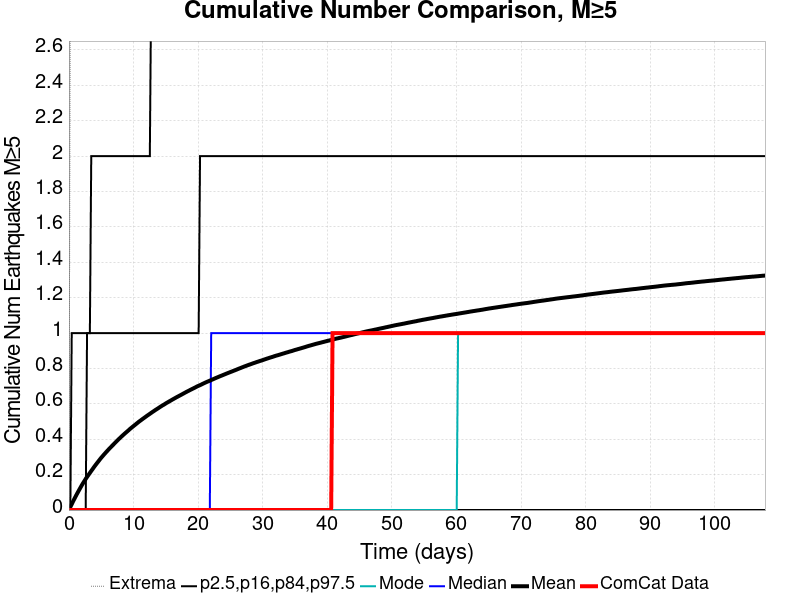

Values plotted in this chart, from the file beside it:
Time (days), ComCat Data, Simulation Mean, Simulation Median, Simulation Mode, Simulation Minimum, Simulation Maximum, 2.5 %-ile, 16 %-ile, 84 %-ile, 97.5 %-ile
0.0, 0.0, 0.0, 0.0, 0.0, 0.0, 0.0, 0.0, 0.0, 0.0, 0.0
0.216, 0.0, 0.01716, 0.0, 0.0, 0.0, 3.0, 0.0, 0.0, 0.0, 0.0
0.432, 0.0, 0.03332, 0.0, 0.0, 0.0, 3.0, 0.0, 0.0, 0.0, 1.0
0.6479, 0.0, 0.04939, 0.0, 0.0, 0.0, 4.0, 0.0, 0.0, 0.0, 1.0
0.8639, 0.0, 0.06491, 0.0, 0.0, 0.0, 4.0, 0.0, 0.0, 0.0, 1.0
1.08, 0.0, 0.07998, 0.0, 0.0, 0.0, 5.0, 0.0, 0.0, 0.0, 1.0
1.296, 0.0, 0.09476, 0.0, 0.0, 0.0, 6.0, 0.0, 0.0, 0.0, 1.0
1.512, 0.0, 0.109, 0.0, 0.0, 0.0, 6.0, 0.0, 0.0, 0.0, 1.0
1.728, 0.0, 0.1231, 0.0, 0.0, 0.0, 7.0, 0.0, 0.0, 0.0, 1.0
1.944, 0.0, 0.1372, 0.0, 0.0, 0.0, 7.0, 0.0, 0.0, 0.0, 1.0
2.16, 0.0, 0.1505, 0.0, 0.0, 0.0, 7.0, 0.0, 0.0, 0.0, 1.0
2.376, 0.0, 0.1631, 0.0, 0.0, 0.0, 9.0, 0.0, 0.0, 0.0, 1.0
2.592, 0.0, 0.1755, 0.0, 0.0, 0.0, 9.0, 0.0, 0.0, 0.0, 1.0
2.808, 0.0, 0.1874, 0.0, 0.0, 0.0, 9.0, 0.0, 0.0, 1.0, 1.0
3.024, 0.0, 0.1985, 0.0, 0.0, 0.0, 10.0, 0.0, 0.0, 1.0, 1.0
3.24, 0.0, 0.2098, 0.0, 0.0, 0.0, 10.0, 0.0, 0.0, 1.0, 1.0
3.456, 0.0, 0.221, 0.0, 0.0, 0.0, 10.0, 0.0, 0.0, 1.0, 2.0
3.672, 0.0, 0.2319, 0.0, 0.0, 0.0, 10.0, 0.0, 0.0, 1.0, 2.0
3.888, 0.0, 0.2431, 0.0, 0.0, 0.0, 10.0, 0.0, 0.0, 1.0, 2.0
4.104, 0.0, 0.2536, 0.0, 0.0, 0.0, 10.0, 0.0, 0.0, 1.0, 2.0
4.32, 0.0, 0.2641, 0.0, 0.0, 0.0, 10.0, 0.0, 0.0, 1.0, 2.0
4.536, 0.0, 0.274, 0.0, 0.0, 0.0, 10.0, 0.0, 0.0, 1.0, 2.0
4.752, 0.0, 0.2842, 0.0, 0.0, 0.0, 10.0, 0.0, 0.0, 1.0, 2.0
4.967, 0.0, 0.2942, 0.0, 0.0, 0.0, 10.0, 0.0, 0.0, 1.0, 2.0
5.183, 0.0, 0.3033, 0.0, 0.0, 0.0, 10.0, 0.0, 0.0, 1.0, 2.0
5.399, 0.0, 0.3125, 0.0, 0.0, 0.0, 10.0, 0.0, 0.0, 1.0, 2.0
5.615, 0.0, 0.3213, 0.0, 0.0, 0.0, 10.0, 0.0, 0.0, 1.0, 2.0
5.831, 0.0, 0.3301, 0.0, 0.0, 0.0, 10.0, 0.0, 0.0, 1.0, 2.0
6.047, 0.0, 0.3385, 0.0, 0.0, 0.0, 10.0, 0.0, 0.0, 1.0, 2.0
6.263, 0.0, 0.3472, 0.0, 0.0, 0.0, 10.0, 0.0, 0.0, 1.0, 2.0
6.479, 0.0, 0.3551, 0.0, 0.0, 0.0, 10.0, 0.0, 0.0, 1.0, 2.0
6.695, 0.0, 0.3634, 0.0, 0.0, 0.0, 10.0, 0.0, 0.0, 1.0, 2.0
6.911, 0.0, 0.3712, 0.0, 0.0, 0.0, 10.0, 0.0, 0.0, 1.0, 2.0
7.127, 0.0, 0.3795, 0.0, 0.0, 0.0, 10.0, 0.0, 0.0, 1.0, 2.0
7.343, 0.0, 0.3876, 0.0, 0.0, 0.0, 10.0, 0.0, 0.0, 1.0, 2.0
7.559, 0.0, 0.3952, 0.0, 0.0, 0.0, 10.0, 0.0, 0.0, 1.0, 2.0
7.775, 0.0, 0.4029, 0.0, 0.0, 0.0, 10.0, 0.0, 0.0, 1.0, 2.0
7.991, 0.0, 0.4102, 0.0, 0.0, 0.0, 10.0, 0.0, 0.0, 1.0, 2.0
8.207, 0.0, 0.4178, 0.0, 0.0, 0.0, 10.0, 0.0, 0.0, 1.0, 2.0
8.423, 0.0, 0.4249, 0.0, 0.0, 0.0, 10.0, 0.0, 0.0, 1.0, 2.0
8.639, 0.0, 0.432, 0.0, 0.0, 0.0, 10.0, 0.0, 0.0, 1.0, 2.0
8.855, 0.0, 0.4389, 0.0, 0.0, 0.0, 10.0, 0.0, 0.0, 1.0, 2.0
9.071, 0.0, 0.4457, 0.0, 0.0, 0.0, 10.0, 0.0, 0.0, 1.0, 2.0
9.287, 0.0, 0.4526, 0.0, 0.0, 0.0, 10.0, 0.0, 0.0, 1.0, 2.0
9.503, 0.0, 0.46, 0.0, 0.0, 0.0, 10.0, 0.0, 0.0, 1.0, 2.0
9.719, 0.0, 0.4662, 0.0, 0.0, 0.0, 10.0, 0.0, 0.0, 1.0, 2.0
9.935, 0.0, 0.4727, 0.0, 0.0, 0.0, 10.0, 0.0, 0.0, 1.0, 2.0
10.15, 0.0, 0.479, 0.0, 0.0, 0.0, 10.0, 0.0, 0.0, 1.0, 2.0
10.37, 0.0, 0.4853, 0.0, 0.0, 0.0, 10.0, 0.0, 0.0, 1.0, 2.0
10.58, 0.0, 0.4918, 0.0, 0.0, 0.0, 10.0, 0.0, 0.0, 1.0, 2.0
10.8, 0.0, 0.4981, 0.0, 0.0, 0.0, 10.0, 0.0, 0.0, 1.0, 2.0
11.01, 0.0, 0.504, 0.0, 0.0, 0.0, 10.0, 0.0, 0.0, 1.0, 2.0
11.23, 0.0, 0.5098, 0.0, 0.0, 0.0, 10.0, 0.0, 0.0, 1.0, 2.0
11.45, 0.0, 0.5157, 0.0, 0.0, 0.0, 10.0, 0.0, 0.0, 1.0, 2.0
11.66, 0.0, 0.5213, 0.0, 0.0, 0.0, 10.0, 0.0, 0.0, 1.0, 2.0
11.88, 0.0, 0.5271, 0.0, 0.0, 0.0, 10.0, 0.0, 0.0, 1.0, 2.0
12.09, 0.0, 0.5329, 0.0, 0.0, 0.0, 10.0, 0.0, 0.0, 1.0, 2.0
12.31, 0.0, 0.5383, 0.0, 0.0, 0.0, 10.0, 0.0, 0.0, 1.0, 2.0
12.53, 0.0, 0.5437, 0.0, 0.0, 0.0, 10.0, 0.0, 0.0, 1.0, 2.0
12.74, 0.0, 0.5492, 0.0, 0.0, 0.0, 10.0, 0.0, 0.0, 1.0, 3.0
... 440 more rows
